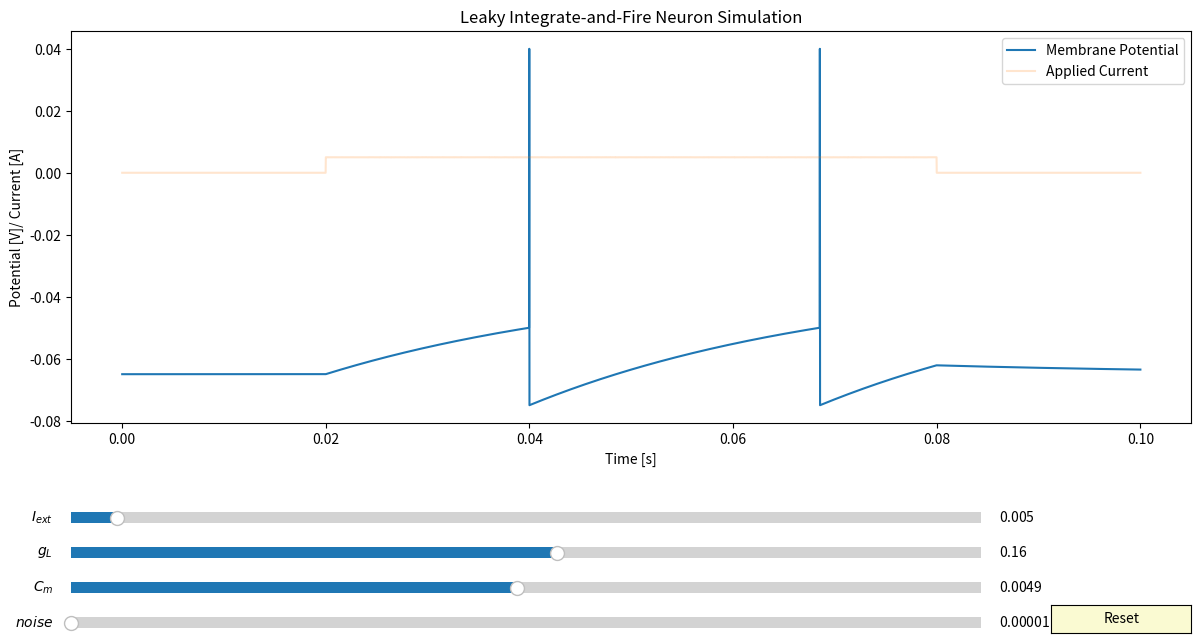

Write Python code to recreate this figure.
import numpy as np
import matplotlib.pyplot as plt
from matplotlib.pyplot import Button, Slider

# ==============================================================================#


def LIF(_I=0.005, gl=0.16, Cm=0.0049, noise=0.00001):

    ######### Constants
    El = -0.065  # restint membrane potential [V]
    Erest = -0.075

    thresh = -0.050  # spiking threshold [V]

    ######### Experimental Setup
    # TIME
    T = 0.100  # total simulation length [s]
    dt = 0.00002  # step size [s]
    time = np.arange(0, T + dt, dt)  # step values [s]
    # VOLTAGE
    V = np.empty(len(time))  # array for saving Voltage history
    V[0] = El  # set initial to resting potential
    # CURRENT
    I = np.zeros(len(time))
    noi = np.random.normal(0, noise, 3000)
    I[1000:4000] = _I + noi
    # [redacted]
    # noise = np.random.normal(0, 0.1, I.shape)
    # I = I + noise
    # till here
    ######### Measurements
    spikes = 0  # counter for number of spikes

    ######### Simulation
    for i in range(1, len(time)):
        # use "I - V/R = C * dV/dT" to get this equation
        dV = ((I[i] - gl * (V[i - 1] - El)) / Cm) * dt
        V[i] = V[i - 1] + dV

        # in case we exceed threshold
        if V[i] > thresh:
            V[i - 1] = 0.04  # set the last step to spike value
            V[i] = Erest  # current step is resting membrane potential
            spikes += 1  # count spike

    return V, I


def I_values(_I=0.005, noise=0.00001, time=None):
    I = np.zeros(len(time))
    noi = np.random.normal(0, noise, 3000)
    I[1000:4000] = _I + noi
    return I


# ==============================================================================#


def start_LIF_sim():
    # time parameters for plotting
    T = 0.100  # total simulation length [s]
    dt = 0.00002  # step size [s]
    time = np.arange(0, T + dt, dt)  # step values [s]

    # initial parameters
    I_init = 0.005
    gl_init = 0.16
    Cm_init = 0.0049
    noise_init = 0.00001

    # update functions for lines
    V, I = LIF(_I=I_init, gl=gl_init, Cm=Cm_init, noise=noise_init)
    # I = I_values(_I=I_init, noise=noise_init, time=time)

    ######### Plotting
    axis_color = "lightgoldenrodyellow"

    fig = plt.figure("Leaky Integrate-and-Fire Neuron", figsize=(14, 7))
    ax = fig.add_subplot(111)
    plt.title("Leaky Integrate-and-Fire Neuron Simulation")
    fig.subplots_adjust(left=0.1, bottom=0.32)

    # plot lines
    line = plt.plot(time, V, label="Membrane Potential")[0]
    line2 = plt.plot(time, I, label="Applied Current", alpha=0.2)[0]

    # add legend
    plt.legend(loc="upper right")

    # add axis labels
    plt.ylabel("Potential [V]/ Current [A]")
    plt.xlabel("Time [s]")

    # define sliders (position, color, inital value, parameter, etc...)
    I_slider_axis = plt.axes([0.1, 0.17, 0.65, 0.03], facecolor=axis_color)
    I_slider = Slider(I_slider_axis, "$I_{ext}$", 0.0, 0.1, valinit=I_init)

    gl_slider_axis = plt.axes([0.1, 0.12, 0.65, 0.03], facecolor=axis_color)
    gl_slider = Slider(gl_slider_axis, "$g_{L}$", 0.0, 0.3, valinit=gl_init)

    Cm_slider_axis = plt.axes([0.1, 0.07, 0.65, 0.03], facecolor=axis_color)
    Cm_slider = Slider(Cm_slider_axis, "$C_{m}$", 0.0, 0.01, valinit=Cm_init)

    noise_slider_axis = plt.axes([0.1, 0.02, 0.65, 0.03], facecolor=axis_color)
    noise_slider = Slider(noise_slider_axis, "$noise$", 0.0, 0.05, valinit=noise_init)

    # update functions
    def update(val):
        Vt, It = LIF(I_slider.val, gl_slider.val, Cm_slider.val, noise_slider.val)
        line.set_ydata(
            Vt
            # LIF(I_slider.val, gl_slider.val, Cm_slider.val, noise_slider.val)
        )
        # line2.set_ydata(I_values(I_slider.val, noise_slider.val, time=time))
        line2.set_ydata(It)

    # update, if any slider is moved
    I_slider.on_changed(update)
    gl_slider.on_changed(update)
    Cm_slider.on_changed(update)
    noise_slider.on_changed(update)

    # Add a button for resetting the parameters
    reset_button_ax = plt.axes([0.8, 0.02, 0.1, 0.04])
    reset_button = Button(
        reset_button_ax, "Reset", color=axis_color, hovercolor="0.975"
    )

    # event of resert button being clicked
    def reset_button_was_clicked(event):
        I_slider.reset()
        gl_slider.reset()
        Cm_slider.reset()
        noise_slider.reset()

    reset_button.on_clicked(reset_button_was_clicked)

    plt.show()


# ==============================================================================#

if __name__ == "__main__":
    start_LIF_sim()
